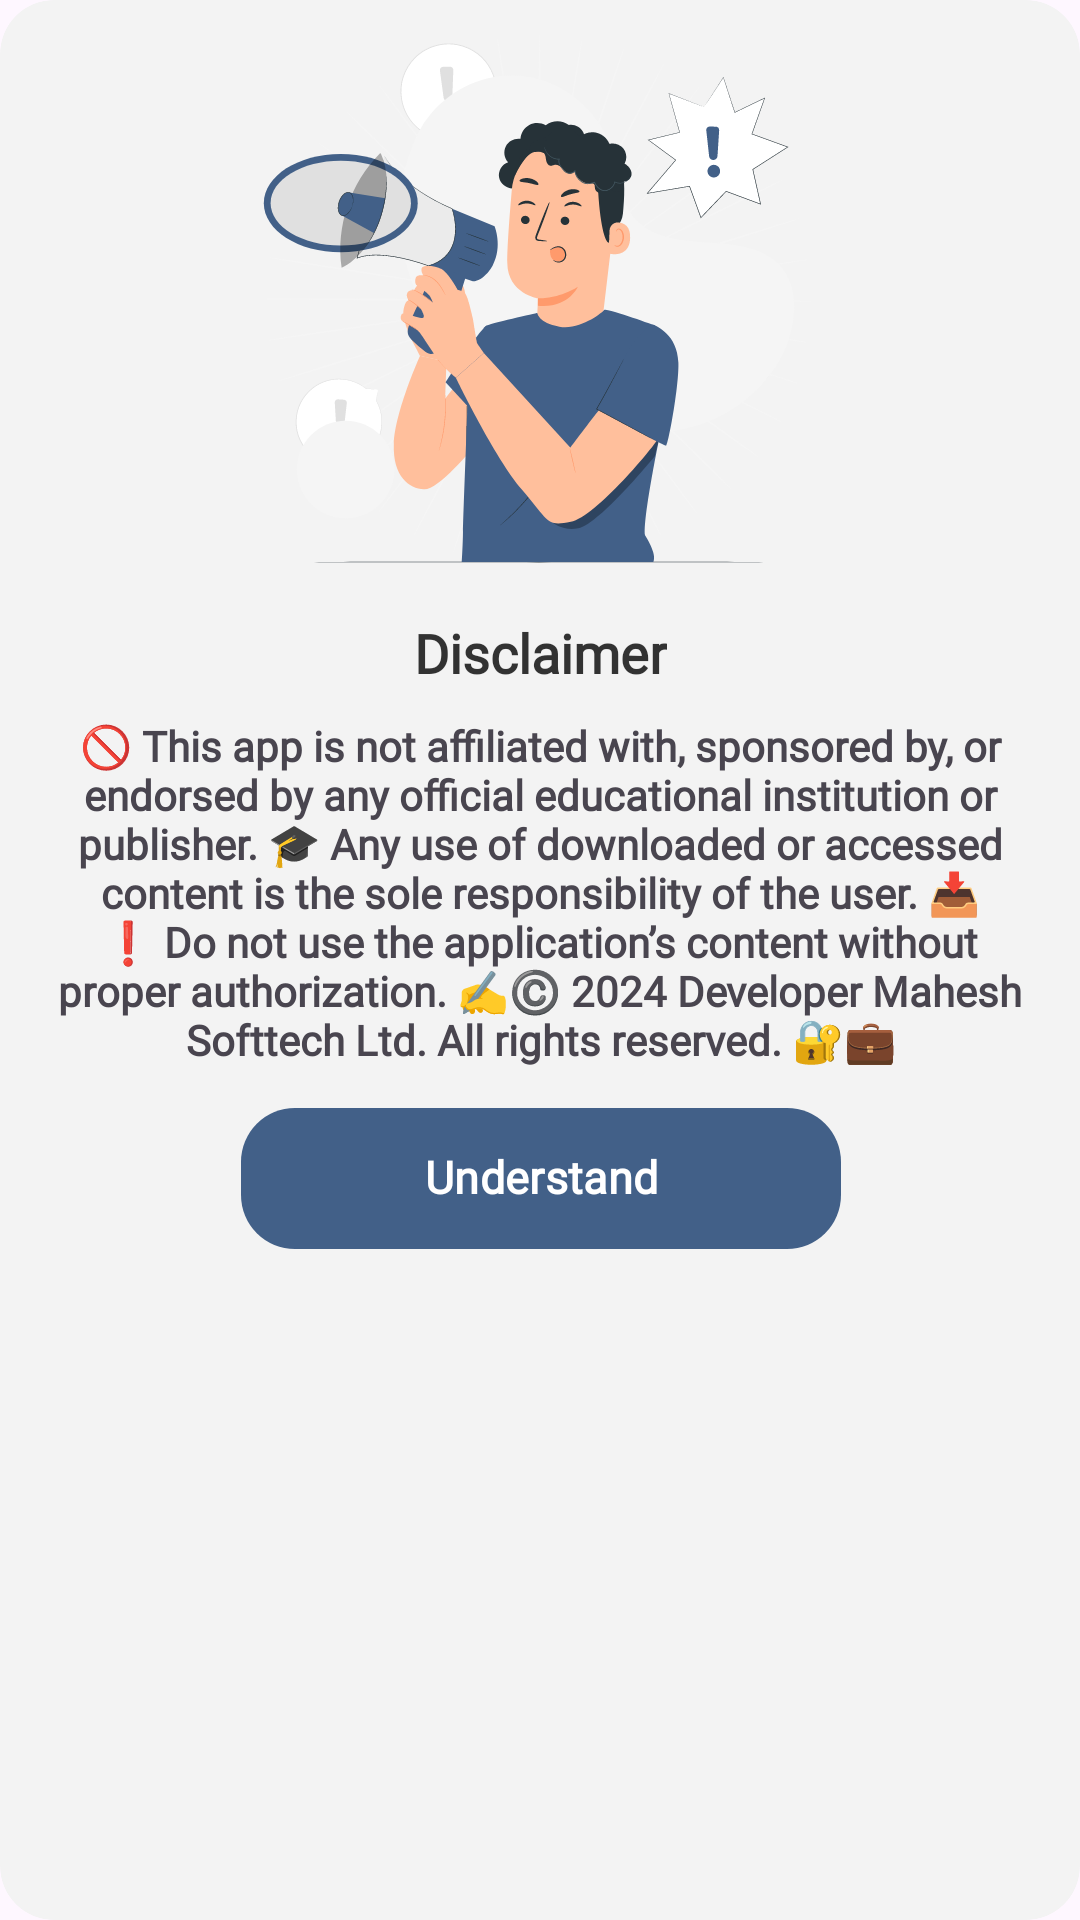

Android layout source for this screen:
<!-- AndroidManifest.xml: application theme Theme.BachlorBooks -->
<!-- res/layout/layout_disclaimer.xml -->
<?xml version="1.0" encoding="utf-8"?>
<com.google.android.material.card.MaterialCardView xmlns:android="http://schemas.android.com/apk/res/android"
    xmlns:app="http://schemas.android.com/apk/res-auto"
    android:id="@+id/mcardUpdateApp"
    android:layout_width="match_parent"
    android:layout_height="wrap_content"
    android:layout_gravity="center"
    app:cardBackgroundColor="@color/gray"
    app:cardCornerRadius="18dp"
    app:strokeColor="@android:color/transparent">

    <androidx.constraintlayout.widget.ConstraintLayout
        android:layout_width="match_parent"
        android:layout_height="match_parent"
        android:paddingBottom="20dp">

        <ImageView
            android:id="@+id/ivUpdate"
            android:layout_width="match_parent"
            android:layout_height="200dp"
            android:src="@drawable/ic_disclaimer_vector"
            app:layout_constraintEnd_toEndOf="parent"
            app:layout_constraintStart_toStartOf="parent"
            app:layout_constraintTop_toTopOf="parent" />

        <TextView
            android:id="@+id/textView2"
            android:layout_width="wrap_content"
            android:layout_height="wrap_content"
            android:layout_marginTop="8dp"
            android:fontFamily="@font/josefinsans_bold"
            android:text="Disclaimer"
            android:textColor="@color/black"
            android:textSize="18sp"
            android:textStyle="bold"
            app:layout_constraintEnd_toEndOf="@+id/ivUpdate"
            app:layout_constraintStart_toStartOf="@+id/ivUpdate"
            app:layout_constraintTop_toBottomOf="@+id/ivUpdate" />

        <TextView
            android:id="@+id/tv1"
            android:layout_width="match_parent"
            android:layout_height="wrap_content"
            android:layout_marginHorizontal="18dp"
            android:layout_marginLeft="18dp"
            android:layout_marginTop="12dp"
            android:layout_marginRight="18dp"
            android:fontFamily="@font/josefinsans_bold"
            android:text="@string/txt_disclaimer"
            android:textAlignment="center"
            android:textSize="14sp"
            android:textStyle="bold"
            app:layout_constraintEnd_toEndOf="@+id/textView2"
            app:layout_constraintStart_toStartOf="@+id/textView2"
            app:layout_constraintTop_toBottomOf="@+id/textView2" />

        <com.google.android.material.button.MaterialButton
            android:id="@+id/btnCancel"
            android:layout_width="200dp"
            android:layout_height="55dp"
            android:layout_marginTop="10dp"
            android:fontFamily="@font/josefinsans_bold"
            android:text="Understand"
            android:textAllCaps="false"
            android:textColor="@color/white"
            android:textSize="15sp"
            android:textStyle="bold"
            app:cornerRadius="18dp"
            app:layout_constraintEnd_toEndOf="@+id/tv1"
            app:layout_constraintStart_toStartOf="@+id/tv1"
            app:layout_constraintTop_toBottomOf="@+id/tv1" />
    </androidx.constraintlayout.widget.ConstraintLayout>
</com.google.android.material.card.MaterialCardView>
<!-- resources referenced by this layout -->
<resources>
  <color name="black">#CB000000</color>
  <color name="gray">#F3F3F3</color>
  <color name="white">#FFFFFFFF</color>
  <!-- drawable ic_disclaimer_vector: vector/xml drawable (drawable, 67394 chars, omitted) -->
  <string name="txt_disclaimer">🚫 This app is not affiliated with, sponsored by, or endorsed by any official educational institution or publisher.
          🎓 Any use of downloaded or accessed content is the sole responsibility of the user.
          📥 ❗ Do not use the application’s content without proper authorization. ✍️©️
          2024 Developer Mahesh Softtech Ltd. All rights reserved. 🔐💼</string>
  <style name="Theme.BachlorBooks" parent="Base.Theme.BachlorBooks" />
  <style name="Base.Theme.BachlorBooks" parent="Theme.Material3.Light.NoActionBar">
          <item name="colorPrimary">@color/colorPrimary</item>
          <item name="colorPrimaryVariant">@color/colorPrimary</item>
          <item name="android:statusBarColor">?attr/colorPrimary</item>
          <item name="android:includeFontPadding">false</item>
          
          <item name="colorAccent">@color/colorPrimary</item>
          <item name="android:textColorHighlight">@color/colorPrimary50</item>
  
          
          
      </style>
  <color name="colorPrimary">#426088</color>
  <color name="colorPrimary50">#80426088</color>
</resources>
